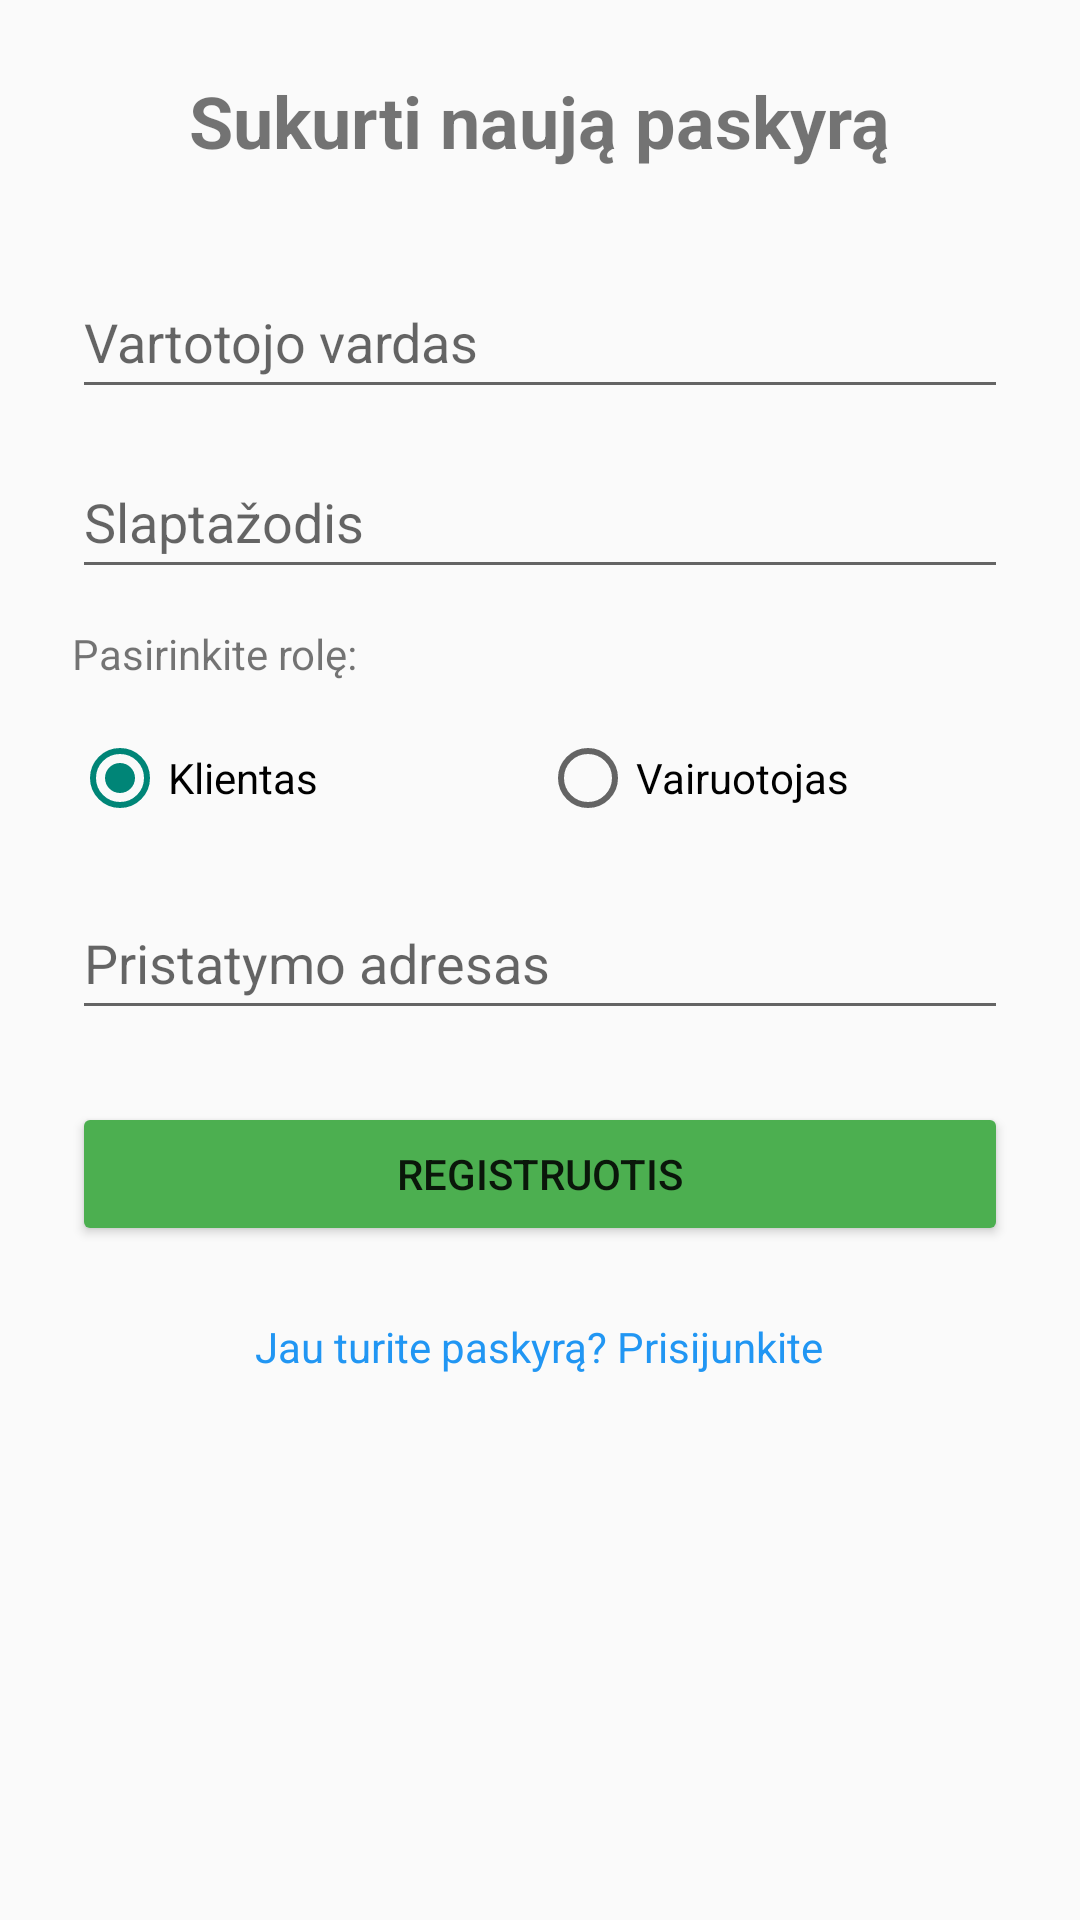

Produce the Android XML layout that renders to this screen, including the resource entries it uses.
<!-- AndroidManifest.xml: application theme Theme.KursinisApp -->
<!-- res/layout/register_activity.xml -->
<?xml version="1.0" encoding="utf-8"?>
<ScrollView xmlns:android="http://schemas.android.com/apk/res/android"
    android:layout_width="match_parent"
    android:layout_height="match_parent"
    android:fillViewport="true">

    <LinearLayout
        android:layout_width="match_parent"
        android:layout_height="wrap_content"
        android:orientation="vertical"
        android:padding="24dp"
        android:gravity="center_horizontal">


        <TextView
            android:layout_width="wrap_content"
            android:layout_height="wrap_content"
            android:text="Sukurti naują paskyrą"
            android:textSize="24sp"
            android:textStyle="bold"
            android:layout_marginBottom="32dp"/>

        <EditText
            android:id="@+id/etRegUsername"
            android:layout_width="match_parent"
            android:layout_height="wrap_content"
            android:layout_marginBottom="12dp"
            android:hint="Vartotojo vardas"
            android:inputType="text"
            android:minHeight="48dp" />

        <EditText
            android:id="@+id/etRegPassword"
            android:layout_width="match_parent"
            android:layout_height="wrap_content"
            android:layout_marginBottom="12dp"
            android:hint="Slaptažodis"
            android:inputType="textPassword"
            android:minHeight="48dp" />

        <TextView
            android:layout_width="match_parent"
            android:layout_height="wrap_content"
            android:text="Pasirinkite rolę:"
            android:layout_marginBottom="8dp"/>

        <RadioGroup
            android:id="@+id/rgRole"
            android:layout_width="match_parent"
            android:layout_height="wrap_content"
            android:orientation="horizontal"
            android:layout_marginBottom="12dp">

            <RadioButton
                android:id="@+id/rbClient"
                android:layout_width="0dp"
                android:layout_height="wrap_content"
                android:layout_weight="1"
                android:text="Klientas"
                android:checked="true"
                android:minHeight="48dp" />

            <RadioButton
            android:id="@+id/rbDriver"
            android:layout_width="0dp"
            android:layout_height="wrap_content"
            android:layout_weight="1"
            android:text="Vairuotojas"
            android:minHeight="48dp" />
        </RadioGroup>

        <EditText
            android:id="@+id/etExtraInfo"
            android:layout_width="match_parent"
            android:layout_height="wrap_content"
            android:layout_marginBottom="24dp"
            android:hint="Pristatymo adresas"
            android:inputType="text"
            android:minHeight="48dp" />

        <Button
            android:id="@+id/btnRegister"
            android:layout_width="match_parent"
            android:layout_height="wrap_content"
            android:text="Registruotis"
            android:backgroundTint="#4CAF50"/>

        <TextView
            android:id="@+id/tvLoginLink"
            android:layout_width="wrap_content"
            android:layout_height="wrap_content"
            android:text="Jau turite paskyrą? Prisijunkite"
            android:textColor="#2196F3"
            android:layout_marginTop="16dp"
            android:padding="8dp"/>

    </LinearLayout>
</ScrollView>
<!-- resources referenced by this layout -->
<resources>
  <style name="Theme.KursinisApp" parent="Theme.AppCompat.Light.NoActionBar" />
</resources>
